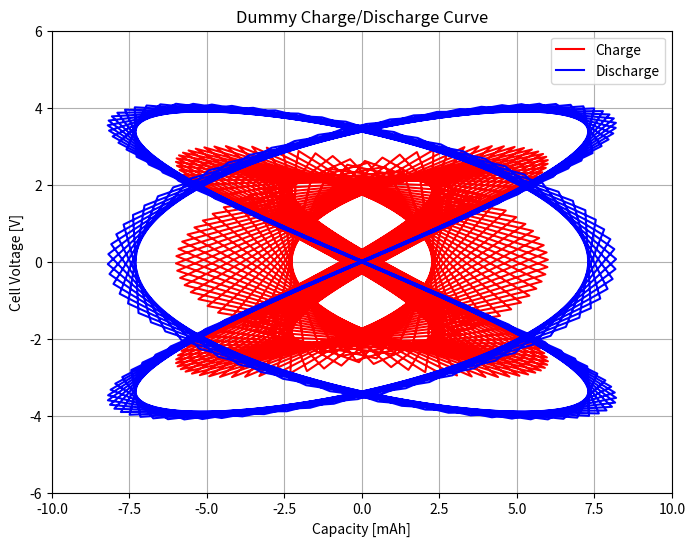

The script that saved this image:
import numpy as np
import matplotlib.pyplot as plt

def generate_sine_wave(t, amplitude, frequency):
    return amplitude * np.sin(2 * np.pi * frequency * t)

# Define some dummy parameters
amplitude_charge = 3
frequency_charge = 5

amplitude_discharge = 4.1
frequency_discharge = 2

n_points = 200  # The number of points for the curve

# Generate time array from 0 to 10 seconds
time_array = np.linspace(0, 10, n_points)

# Generate sine wave curves
voltage_charge = generate_sine_wave(time_array, amplitude_charge, frequency_charge)
capacity_charge = generate_sine_wave(time_array, amplitude_charge * 2, frequency_charge * 1.5)

voltage_discharge = generate_sine_wave(time_array, amplitude_discharge, frequency_discharge)
capacity_discharge = generate_sine_wave(time_array, amplitude_discharge * 2, frequency_discharge * 1.5)

# Plotting
plt.figure(figsize=(8, 6))
plt.plot(capacity_charge, voltage_charge, label='Charge', color='red')
plt.plot(capacity_discharge, voltage_discharge, label='Discharge', color='blue')
plt.xlabel('Capacity [mAh]')
plt.ylabel('Cell Voltage [V]')
plt.title('Dummy Charge/Discharge Curve')
plt.grid(True)
plt.legend()
plt.ylim(-6, 6)  # Setting the maximum y-limit to prevent overflow
plt.xlim(-10, 10)
plt.show()